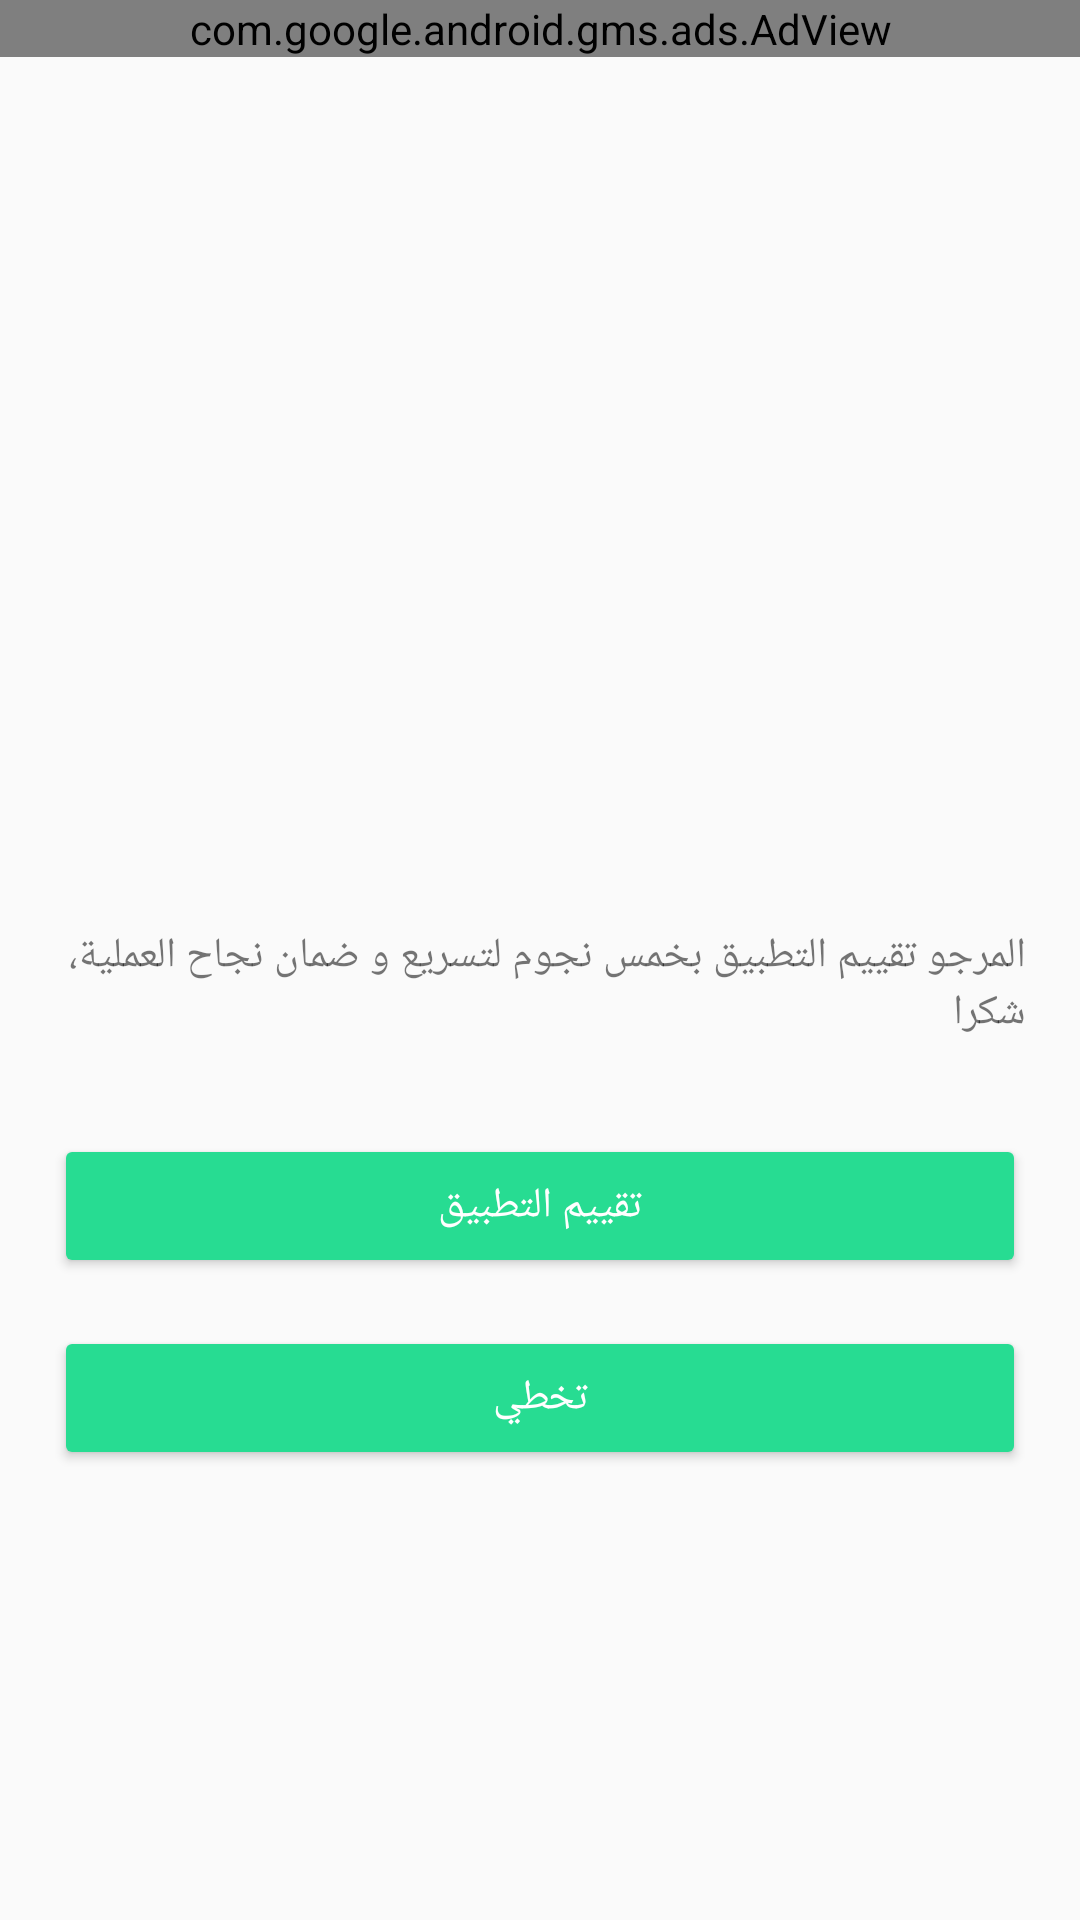

Reconstruct the res/layout file that produces this screen, plus the resources it refers to.
<!-- AndroidManifest.xml: application theme AppTheme.NoActionBar -->
<!-- res/layout/activity_rate.xml -->
<?xml version="1.0" encoding="utf-8"?>
<LinearLayout xmlns:android="http://schemas.android.com/apk/res/android"
    xmlns:app="http://schemas.android.com/apk/res-auto"
    xmlns:tools="http://schemas.android.com/tools"
    android:layout_width="match_parent"
    android:layout_height="match_parent"
    android:layout_gravity="center_vertical"
    android:gravity="center"
    android:orientation="vertical"
    tools:context=".RateActivity">
    <com.google.android.gms.ads.AdView
        android:id="@+id/ad_view"
        android:layout_width="match_parent"
        android:layout_height="wrap_content"
        android:layout_gravity="top"
        app:adSize="BANNER"
        app:adUnitId="@string/banner_ad_unit_id" />
    <LinearLayout
        android:layout_width="match_parent"
        android:layout_height="match_parent"
        android:orientation="vertical"
        android:gravity="center_vertical"
        android:layout_gravity="center_vertical"
        android:padding="10dp"
        >
    <ImageView
        android:layout_width="120dp"
        android:layout_height="120dp"
        android:layout_marginBottom="20dp"
        android:layout_gravity="center_vertical|center"
        android:scaleType="fitXY"
        android:src="@drawable/rate" />
    <TextView
        android:layout_width="match_parent"
        android:layout_height="wrap_content"
        android:layout_margin="8dp"

        android:text="المرجو تقييم التطبيق بخمس نجوم لتسريع و ضمان نجاح العملية، شكرا"/>
    <LinearLayout
        android:layout_width="match_parent"
        android:layout_height="wrap_content"
        android:layout_marginTop="15dp"
        android:orientation="vertical">
        <Button
            style="@style/Widget.AppCompat.Button.Colored"
            android:layout_width="match_parent"
            android:layout_height="wrap_content"
            android:layout_gravity="center"
            android:id="@+id/btn1"
            android:layout_margin="8dp"
            android:text="تقييم التطبيق" />
    </LinearLayout>
    <LinearLayout
        android:layout_width="match_parent"
        android:layout_height="wrap_content"
        android:orientation="vertical">
        <Button
            style="@style/Widget.AppCompat.Button.Colored"
            android:layout_width="match_parent"
            android:layout_height="wrap_content"
            android:layout_gravity="center"
            android:id="@+id/btn2"
            android:layout_margin="8dp"
            android:text="تخطي" />
    </LinearLayout>
</LinearLayout>
</LinearLayout>
<!-- resources referenced by this layout -->
<resources>
  <string name="banner_ad_unit_id">ca-app-pub-5227911034604828/4190409145</string>
  <style name="AppTheme.NoActionBar">
          <item name="windowActionBar">false</item>
          <item name="windowNoTitle">true</item>
      </style>
</resources>
